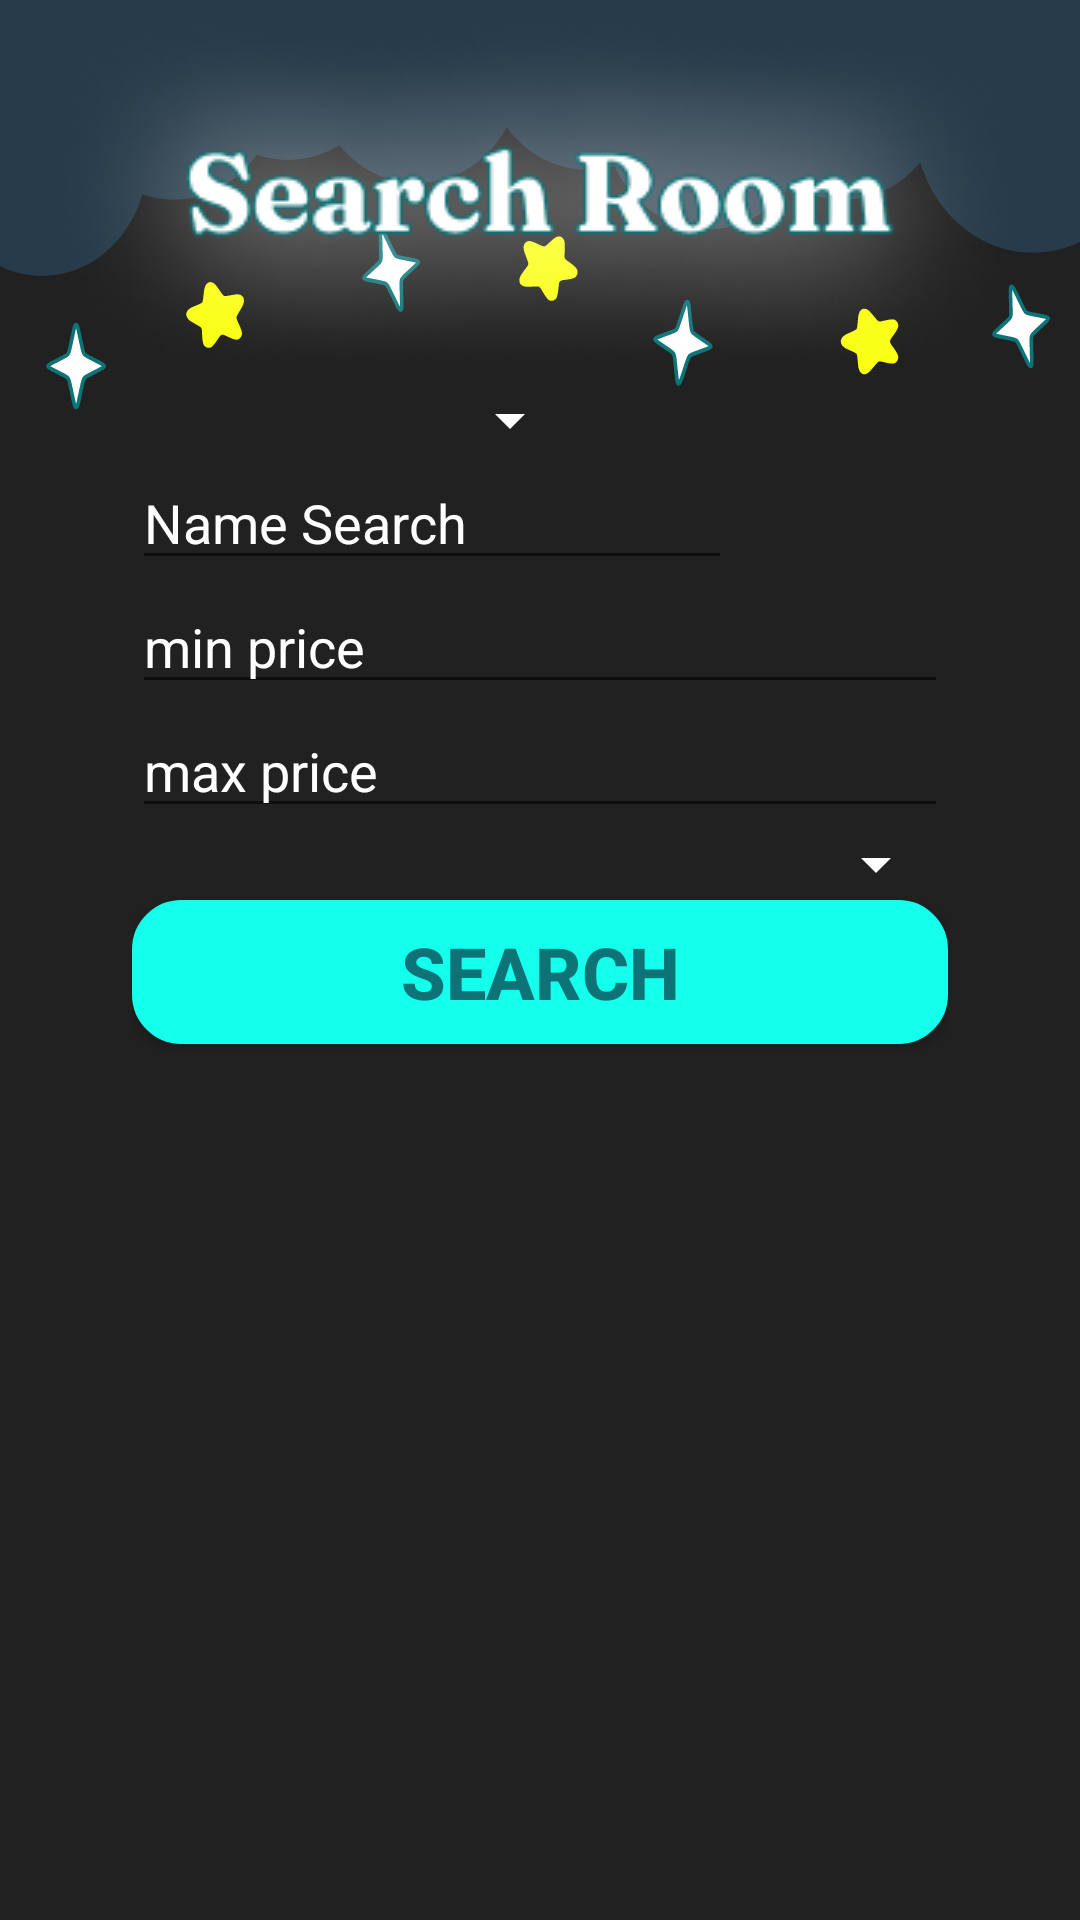

The Android layout XML behind this screen, and the referenced resources:
<!-- AndroidManifest.xml: application theme Theme.Jsleepandroid -->
<!-- res/layout/activity_search_room.xml -->
<?xml version="1.0" encoding="utf-8"?>
<androidx.constraintlayout.widget.ConstraintLayout xmlns:android="http://schemas.android.com/apk/res/android"
    xmlns:app="http://schemas.android.com/apk/res-auto"
    xmlns:tools="http://schemas.android.com/tools"
    android:layout_width="match_parent"
    android:layout_height="match_parent"
    android:background="@color/dark_bg"
    tools:context=".SearchRoomActivity">

    <LinearLayout
        android:id="@+id/header_aboutme"
        android:layout_width="wrap_content"
        android:layout_height="wrap_content"
        android:layout_marginTop="-90dp"
        app:layout_constraintTop_toTopOf="parent"
        app:layout_constraintStart_toStartOf="parent"
        android:gravity="center_horizontal">

        <ImageView
            android:layout_width="wrap_content"
            android:layout_height="match_parent"
            android:layout_gravity="center_horizontal"
            android:src="@drawable/ic_header_aboutme" />
    </LinearLayout>

    <LinearLayout
        android:id="@+id/titleAboutMe"
        android:layout_width="match_parent"
        android:layout_height="wrap_content"
        android:layout_marginTop="0dp"
        app:layout_constraintTop_toTopOf="parent"
        app:layout_constraintStart_toStartOf="parent"
        android:gravity="center_horizontal">

        <ImageView
            android:layout_width="wrap_content"
            android:layout_height="match_parent"
            android:foregroundGravity="center_horizontal"
            android:layout_gravity="center_horizontal"
            android:src="@drawable/search_room" />
    </LinearLayout>

    <LinearLayout
        android:layout_width="match_parent"
        android:layout_height="wrap_content"
        android:orientation="vertical"
        android:layout_marginHorizontal="44dp"
        app:layout_constraintTop_toBottomOf="@id/titleAboutMe"
        app:layout_constraintStart_toStartOf="parent">

        <Spinner
            android:id="@+id/spinnerfilter"
            android:layout_width="150dp"
            android:layout_height="wrap_content"
            android:backgroundTint="@color/white"
            android:outlineSpotShadowColor="@color/white"
            android:outlineAmbientShadowColor="@color/white"
            app:layout_constraintTop_toBottomOf="@+id/textView"
            app:layout_constraintStart_toStartOf="parent"
            tools:layout_editor_absoluteX="40dp" />

        <EditText
            android:hint="Name Search"
            android:textColorHint="@color/white"
            android:id="@+id/search_edittext"
            android:layout_width="200dp"
            android:layout_height="wrap_content"
            app:layout_constraintStart_toEndOf="@+id/spinnerfilter"
            app:layout_constraintTop_toBottomOf="@+id/textView" />

        <EditText
            android:hint="min price"
            android:textColorHint="@color/white"
            android:id="@+id/search_min_price"
            android:layout_width="match_parent"
            android:layout_height="wrap_content"
            app:layout_constraintTop_toBottomOf="@+id/search_edittext"
            tools:layout_editor_absoluteX="40dp" />

        <EditText
            android:hint="max price"
            android:id="@+id/search_max_price"
            android:layout_width="match_parent"
            android:textColorHint="@color/white"
            android:layout_height="wrap_content"
            app:layout_constraintTop_toBottomOf="@+id/search_min_price"
            tools:layout_editor_absoluteX="40dp" />

        <Spinner
            android:id="@+id/spinnerchoosecity"
            android:layout_width="match_parent"
            android:layout_height="wrap_content"
            android:outlineAmbientShadowColor="@color/white"
            android:outlineSpotShadowColor="@color/white"
            android:backgroundTint="@color/white"
            android:popupBackground="@color/white"
            app:layout_constraintTop_toBottomOf="@+id/search_max_price"
            tools:layout_editor_absoluteX="40dp" />

        <androidx.appcompat.widget.AppCompatButton
            android:id="@+id/search_button_inside"
            android:layout_width="match_parent"
            android:layout_height="wrap_content"
            android:background="@drawable/button_radius"
            android:text="Search"
            android:textColor="@color/blue_dark"
            android:textStyle="bold"
            android:textSize="24dp"
            app:layout_constraintTop_toBottomOf="@+id/spinnerchoosecity"
            tools:layout_editor_absoluteX="40dp" />

        <ListView
            android:id="@+id/search_listview"
            android:layout_width="match_parent"
            android:layout_height="500dp"
            app:layout_constraintTop_toBottomOf="@+id/search_button_inside"
            tools:layout_editor_absoluteX="40dp" />

    </LinearLayout>

</androidx.constraintlayout.widget.ConstraintLayout>
<!-- resources referenced by this layout -->
<resources>
  <color name="blue_dark">#0D7377</color>
  <color name="dark_bg">#212121</color>
  <color name="white">#FFFFFF</color>
  <!-- drawable button_radius (drawable) -->
  <?xml version="1.0" encoding="utf-8"?>
  <shape xmlns:android="http://schemas.android.com/apk/res/android"
      android:shape="rectangle" >
  
      <solid android:color="@color/blue_light" />
  
      <stroke
          android:width="3dp"
          android:color="@color/blue_light" />
  
      <corners android:radius="15dp" />
  
  </shape>
  <!-- drawable ic_header_aboutme: vector/xml drawable (drawable, 14974 chars, omitted) -->
  <!-- drawable search_room: png bitmap (drawable, 21251 bytes) -->
  <style name="Theme.Jsleepandroid" parent="Theme.MaterialComponents.DayNight.DarkActionBar">
          
  
  
          <item name="colorOnPrimary">@color/white</item>
          
  
  
          <item name="colorOnSecondary">@color/black</item>
          
          <item name="android:statusBarColor" tools:targetApi="l">?attr/colorPrimaryVariant</item>
          
      </style>
  <color name="blue_light">#14FFEC</color>
  <color name="black">#000000</color>
</resources>
